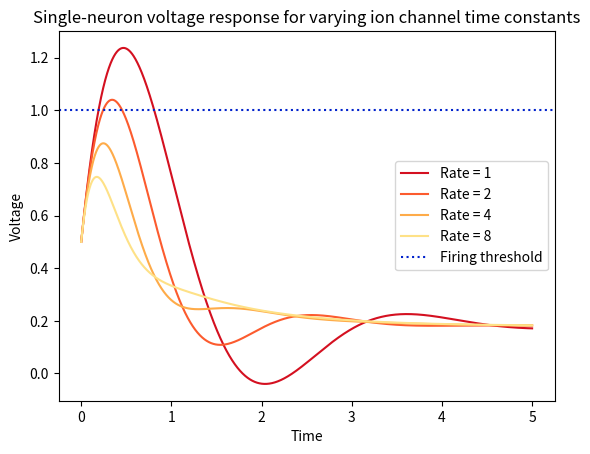

Python code for this plot:
import numpy as np
import matplotlib.pyplot as plt
import matplotlib
from math import e, cos, sin, cosh, sinh, atan


#------------------------------------------------------------------------------    

def c(x):
    if q2 < 0:
        return cos(x)
    else:
        return cosh(x)

def s(x):
    if q2 < 0:
        return sin(x)
    else:
        return sinh(x)

#Equations for v, u using the p, q formulation
#These ones work fine
def ana_v_pq(t):
    s_cluster = s_0 * (2*p - beta - 1) / (p**2 - q2 -2*p*beta + beta**2)
    I_cluster = I * (2*p - 1) / (p**2 - q2)
    part_c = v_0 - s_cluster - I_cluster
    part_c *= e**(-p * t) * c(abs_q * t)

    part_s = s_0 * (p**2 + q2 - p*(beta + 1) + beta) / (p**2 - q2 -2*p*beta + beta**2)
    part_s += I * (p**2 + q2 - p) / (p**2 - q2) + v_0 * (1 - p) + u_0
    part_s *= e**(-p * t) * s(abs_q * t) / abs_q

    part_beta = e**(-beta * t) * s_cluster
    return part_c - part_s + part_beta + I_cluster

#This had an error but I've fixed it
def ana_u_pq(t):
    s_cluster = C * s_0 / ((p - beta)**2 - q2)
    I_cluster = C * I / (p**2 - q2)
    
    part_c = u_0 - s_cluster - I_cluster
    part_c *= e**(-p * t) * cos(abs_q * t)

    part_s = (s_cluster * (p - beta)) + (I_cluster * p) + ((p - 1)* u_0) - C*v_0
    part_s *= e**(-p * t) * sin(abs_q * t) / abs_q

    part_beta = e**(-beta * t) * s_cluster
    return part_c - part_s + part_beta + I_cluster

#------------------------------------------------------------------------------

#Testing the version where we combine cos and sin together

#Functions for deriving coefficients
def part_c(v_0, s_0, u_0, I):
    return v_0 - coeff_synapse(s_0) - coeff_const(I)

#def part_s(v_0, s_0, u_0, I):
#    return -((s_0 * (p**2 + q2 - p*(beta + 1) + beta)) \
#           + (I * (p**2 + q2 - p) / (p**2 - q2) + v_0 * (1 - p) + u_0) / abs_q)

    #There was some error in the original form of this
def part_s(v_0, s_0, u_0, I):
    value = s_0 * (p**2 + q2 - p*(beta + 1) + beta) / ((p - beta)**2 - q2)
    value += I * (p**2 + q2 - p) / (p**2 - q2) + v_0 * (1 - p) + u_0
    value /= -abs_q
    return value
    
def coeff_trig(v_0, s_0, u_0, I):
    #Coefficient of the "trigonometric" terms in the true voltage equation
    #Though it's the same if they're not trigonometric, actually
    c_part = part_c(v_0, s_0, u_0, I)
    s_part = part_s(v_0, s_0, u_0, I)
    if (c_part >= 0):
        sign = 1
    else:
        sign = -1
    return sign * ((c_part**2 + s_part**2)**0.5)

def trig_phase(v_0, s_0, u_0, I):
    #Calculates the phase offset of the trigonometric/hyperbolic terms
    c_part = part_c(v_0, s_0, u_0, I)
    s_part = part_s(v_0, s_0, u_0, I)
    if q2 < 0:
        #Trigonometric case
        return atan(-s_part/c_part)
    else:
        #Hyperbolic case
        return atanh(s_part/c_part)
    #TODO: what if c_part = 0?

def coeff_synapse(s_0):
    #Coefficient of the synapse decay term in the true voltage equation
    #Same as ana_pq as long as brackets expand OK
    return s_0 * (2*p - beta - 1) / ((p - beta)**2 - q2)

def coeff_const(I):
    #Long term limit in the true voltage equation
    #Same as ana_pq
    return I * (2*p - 1) / (p**2 - q2)

#Functions for the actual value of v and u
def get_vt(t, v_0, s_0, u_0, I):
    """Calculates v(t) from initial conditions"""
    T = coeff_trig(v_0, s_0, u_0, I)
    theta = trig_phase(v_0, s_0, u_0, I)
    B = coeff_synapse(s_0)
    K = coeff_const(I)
    return T*(e**(-p * t))*cos(abs_q*t + theta) + B*e**(-beta * t) + K
    #Seems like it has to be cos(q(t + theta)) rather than cos(qt + theta)?
    #Or not?

def get_ut(t, v_0, s_0, u_0, I):
    """Calculates u(t) from initial conditions"""
    s_cluster = C * s_0 / ((p - beta)**2 - q2)
    I_cluster = C * I / (p**2 - q2)
    
    part_c = u_0 - s_cluster - I_cluster
    part_c *= e**(-p * t) * cos(abs_q * t)

    part_s = (s_cluster * (p - beta)) + (I_cluster * p) + ((p - 1)* u_0) - C*v_0
    part_s *= e**(-p * t) * sin(abs_q * t) / abs_q

    part_beta = e**(-beta * t) * s_cluster
    return part_c - part_s + part_beta + I_cluster

#------------------------------------------------------------------------------

steps = 5000
length = 5

v_0 = 0.5
s_0 = 2
u_0 = -1
I = 0.9
C = 4
D = 1
beta = 1


delta = length/steps
t_values = np.arange(0, length, delta)

v_values = []
u_values = []

n = 4
for k in range(n):
    p = 0.5*(D+1)
    q_proto = (D - 1)**2 - 4*C
    if q_proto < 0:
        abs_q = 0.5*(-q_proto)**0.5
    else:
        abs_q = 0.5*q_proto**0.5
    q2 = 0.25*q_proto
    if q2 > 0:
        print("Outside oscillatory regime")
        raise ValueError
    
    v_values.append(np.zeros(steps))
    u_values.append(np.zeros(steps))
    for x in range(steps):
        t = t_values[x]
        v_values[-1][x] = get_vt(t, v_0, s_0, u_0, I)
        u_values[-1][x] = get_ut(t, v_0, s_0, u_0, I)
    C *= 2
    D *= 2


cmap = matplotlib.colormaps["YlOrRd_r"]
#cmap = matplotlib.colormaps["Wistia_r"]


plt.figure()
x_axis = t_values
for k in range(n):
    #plt.plot(t_values, v_values[k], c = (1.0, k/n, 1 - k/n))
    #plt.plot(t_values, u_values[k], c = (k/n, 1 - k/n, 1.0))
    #plt.plot(t_values, v_values[k], c = (1.0, k/n, 0))
    #plt.plot(t_values, u_values[k], c = (1.0, k/n, 0), linestyle = "dashed")
    plt.plot(t_values, v_values[k], c = cmap(0.8*(k+1)/n),
             label = "Rate = {}".format(2**k))
    

plt.title("Single-neuron voltage response for varying ion channel time constants")
plt.xlabel("Time")
plt.ylabel("Voltage")
plt.axhline(1, linestyle="dotted", c="#0022cc", label = "Firing threshold")
#norm = matplotlib.colors.LogNorm(vmin = 1, vmax = 2**n)
#plt.colorbar(matplotlib.cm.ScalarMappable(norm=norm, cmap=cmap))
plt.legend()
plt.show()
